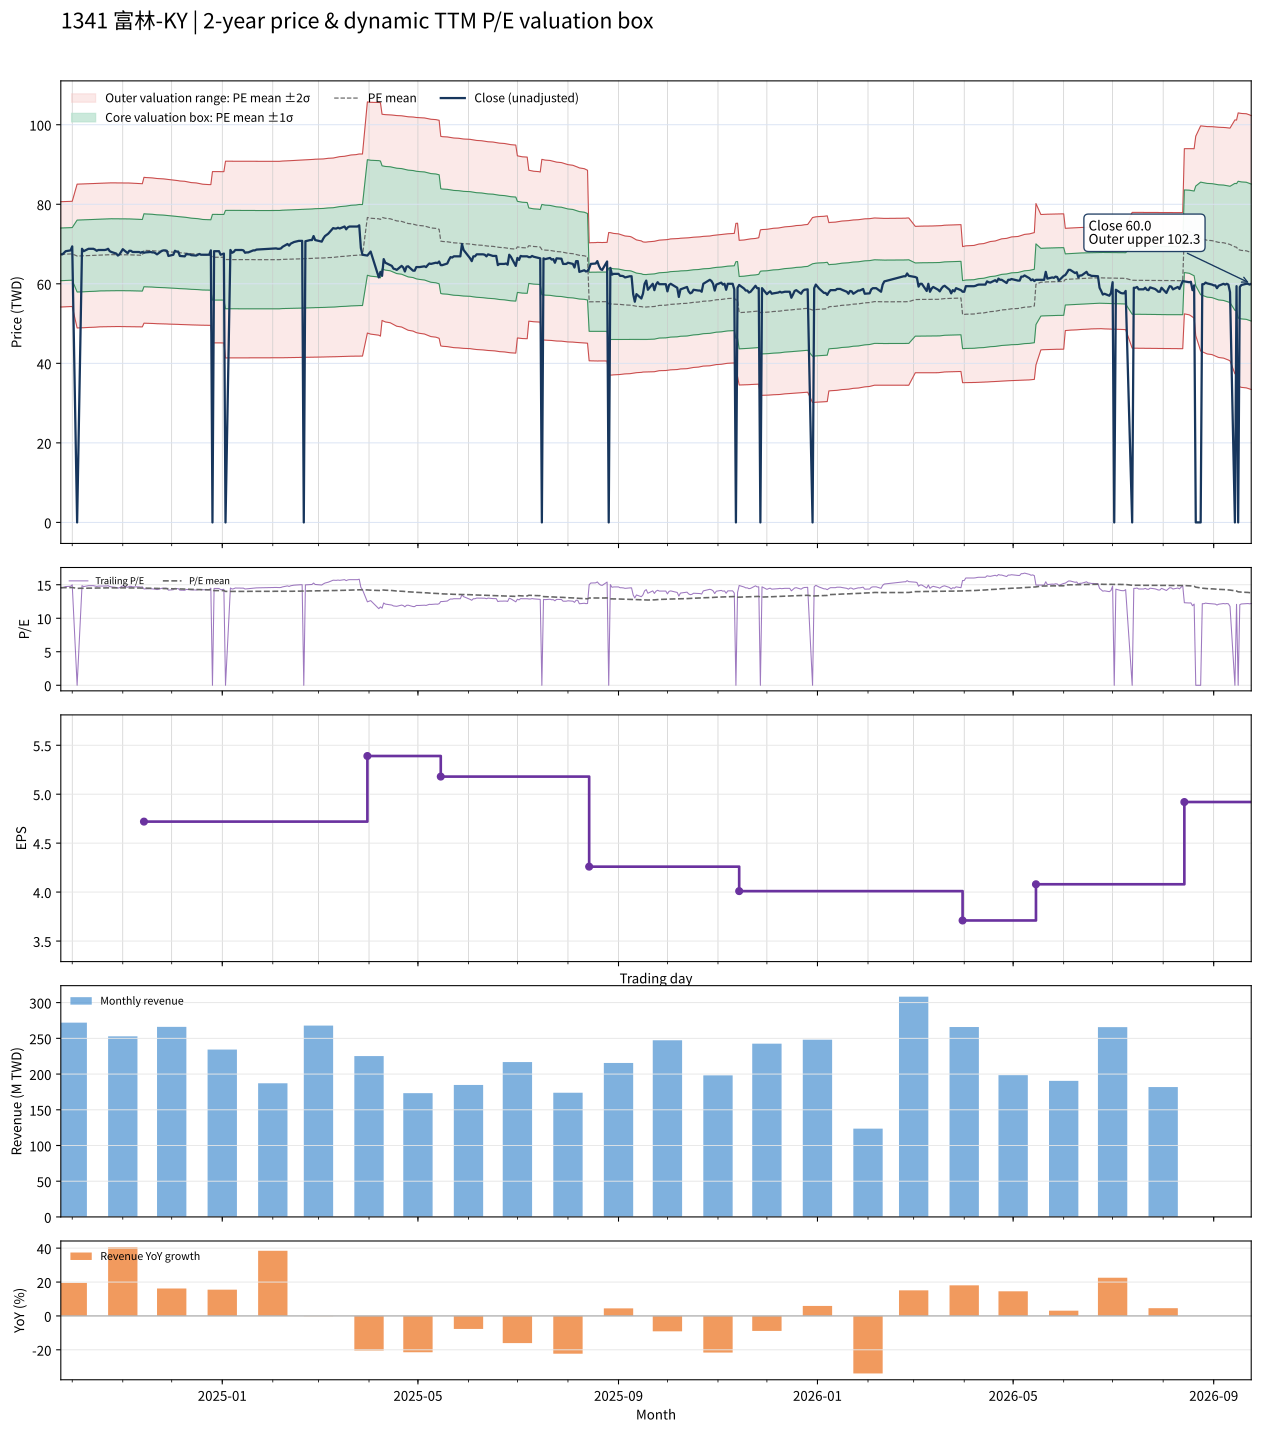

The file beside this chart, header and first rows:
date, close, available_date, period_end, ttm_eps, pe, pe_mean, pe_std, price_m2, price_m1, price_mean, price_p1, price_p2, forward_eps, forward_pe, forward_pe_mean, forward_pe_std, forward_price_m2, forward_price_m1, forward_price_mean, forward_price_p1, forward_price_p2
2024-09-24, 67.4, 2024-08-14, 2024-06-30, 4.63, 14.56, 14.56, 1.43, 54.16, 60.78, 67.4, 74.02, 80.65, , , , , , , , , 
2024-09-25, 67.4, 2024-08-14, 2024-06-30, 4.63, 14.56, 14.56, 1.43, 54.18, 60.8, 67.42, 74.04, 80.66, , , , , , , , , 
2024-09-26, 67.8, 2024-08-14, 2024-06-30, 4.63, 14.64, 14.57, 1.429, 54.2, 60.82, 67.44, 74.05, 80.67, , , , , , , , , 
2024-09-27, 68.2, 2024-08-14, 2024-06-30, 4.63, 14.73, 14.57, 1.429, 54.23, 60.84, 67.46, 74.07, 80.69, , , , , , , , , 
2024-09-30, 68.4, 2024-08-14, 2024-06-30, 4.63, 14.77, 14.58, 1.428, 54.26, 60.87, 67.48, 74.1, 80.71, , , , , , , , , 
2024-10-01, 69.4, 2024-08-14, 2024-06-30, 4.63, 14.99, 14.58, 1.428, 54.3, 60.91, 67.52, 74.13, 80.74, , , , , , , , , 
2024-10-04, 0.000000, 2024-08-14, 2024-06-30, 4.63, 0.000000, 14.47, 1.952, 48.9, 57.94, 66.98, 76.01, 85.05, , , , , , , , , 
2024-10-07, 68.8, 2024-08-14, 2024-06-30, 4.63, 14.86, 14.47, 1.952, 48.93, 57.97, 67.01, 76.04, 85.08, , , , , , , , , 
2024-10-08, 68.2, 2024-08-14, 2024-06-30, 4.63, 14.73, 14.48, 1.952, 48.96, 57.99, 67.03, 76.07, 85.1, , , , , , , , , 
2024-10-09, 68.4, 2024-08-14, 2024-06-30, 4.63, 14.77, 14.48, 1.951, 48.99, 58.03, 67.06, 76.1, 85.13, , , , , , , , , 
2024-10-11, 68.8, 2024-08-14, 2024-06-30, 4.63, 14.86, 14.49, 1.951, 49.03, 58.06, 67.09, 76.13, 85.16, , , , , , , , , 
2024-10-14, 68.8, 2024-08-14, 2024-06-30, 4.63, 14.86, 14.5, 1.951, 49.06, 58.09, 67.13, 76.16, 85.19, , , , , , , , , 
2024-10-15, 68.6, 2024-08-14, 2024-06-30, 4.63, 14.82, 14.5, 1.951, 49.09, 58.12, 67.15, 76.19, 85.22, , , , , , , , , 
2024-10-16, 68.3, 2024-08-14, 2024-06-30, 4.63, 14.75, 14.51, 1.951, 49.12, 58.15, 67.18, 76.21, 85.24, , , , , , , , , 
2024-10-17, 68.5, 2024-08-14, 2024-06-30, 4.63, 14.79, 14.52, 1.95, 49.15, 58.18, 67.21, 76.24, 85.27, , , , , , , , , 
2024-10-18, 68.5, 2024-08-14, 2024-06-30, 4.63, 14.79, 14.52, 1.95, 49.18, 58.21, 67.24, 76.27, 85.3, , , , , , , , , 
2024-10-21, 68.5, 2024-08-14, 2024-06-30, 4.63, 14.79, 14.53, 1.95, 49.21, 58.24, 67.26, 76.29, 85.32, , , , , , , , , 
2024-10-22, 68.6, 2024-08-14, 2024-06-30, 4.63, 14.82, 14.53, 1.95, 49.23, 58.26, 67.29, 76.32, 85.34, , , , , , , , , 
2024-10-23, 68.8, 2024-08-14, 2024-06-30, 4.63, 14.86, 14.54, 1.95, 49.25, 58.28, 67.31, 76.33, 85.36, , , , , , , , , 
2024-10-24, 68.2, 2024-08-14, 2024-06-30, 4.63, 14.73, 14.54, 1.95, 49.26, 58.29, 67.32, 76.34, 85.37, , , , , , , , , 
2024-10-25, 68, 2024-08-14, 2024-06-30, 4.63, 14.69, 14.54, 1.95, 49.27, 58.3, 67.32, 76.35, 85.38, , , , , , , , , 
2024-10-28, 67.6, 2024-08-14, 2024-06-30, 4.63, 14.6, 14.54, 1.95, 49.26, 58.29, 67.32, 76.35, 85.38, , , , , , , , , 
2024-10-29, 67.1, 2024-08-14, 2024-06-30, 4.63, 14.49, 14.54, 1.95, 49.26, 58.28, 67.31, 76.34, 85.37, , , , , , , , , 
2024-10-30, 67.4, 2024-08-14, 2024-06-30, 4.63, 14.56, 14.54, 1.95, 49.25, 58.28, 67.31, 76.33, 85.36, , , , , , , , , 
2024-11-01, 68.7, 2024-08-14, 2024-06-30, 4.63, 14.84, 14.54, 1.95, 49.25, 58.28, 67.3, 76.33, 85.36, , , , , , , , , 
2024-11-04, 67.7, 2024-08-14, 2024-06-30, 4.63, 14.62, 14.53, 1.949, 49.24, 58.27, 67.29, 76.32, 85.34, , , , , , , , , 
2024-11-05, 68.3, 2024-08-14, 2024-06-30, 4.63, 14.75, 14.53, 1.949, 49.24, 58.26, 67.28, 76.31, 85.33, , , , , , , , , 
2024-11-06, 68.3, 2024-08-14, 2024-06-30, 4.63, 14.75, 14.53, 1.948, 49.23, 58.25, 67.27, 76.29, 85.31, , , , , , , , , 
2024-11-07, 68, 2024-08-14, 2024-06-30, 4.63, 14.69, 14.52, 1.947, 49.21, 58.23, 67.25, 76.26, 85.28, , , , , , , , , 
2024-11-08, 68, 2024-08-14, 2024-06-30, 4.63, 14.69, 14.52, 1.946, 49.2, 58.21, 67.22, 76.23, 85.24, , , , , , , , , 
2024-11-11, 68, 2024-08-14, 2024-06-30, 4.63, 14.69, 14.52, 1.946, 49.19, 58.2, 67.21, 76.22, 85.23, , , , , , , , , 
2024-11-12, 67.8, 2024-08-14, 2024-06-30, 4.63, 14.64, 14.51, 1.944, 49.18, 58.18, 67.19, 76.19, 85.19, , , , , , , , , 
2024-11-13, 68, 2024-08-14, 2024-06-30, 4.63, 14.69, 14.51, 1.943, 49.17, 58.17, 67.17, 76.17, 85.16, , , , , , , , , 
2024-11-14, 67.8, 2024-11-14, 2024-09-30, 4.72, 14.36, 14.5, 1.942, 50.1, 59.27, 68.44, 77.6, 86.77, , , , , , , , , 
2024-11-15, 67.9, 2024-11-14, 2024-09-30, 4.72, 14.39, 14.49, 1.941, 50.08, 59.24, 68.4, 77.56, 86.72, , , , , , , , , 
2024-11-18, 68, 2024-11-14, 2024-09-30, 4.72, 14.41, 14.48, 1.939, 50.06, 59.21, 68.36, 77.52, 86.67, , , , , , , , , 
2024-11-19, 67.9, 2024-11-14, 2024-09-30, 4.72, 14.39, 14.48, 1.938, 50.04, 59.18, 68.33, 77.48, 86.63, , , , , , , , , 
2024-11-20, 67.9, 2024-11-14, 2024-09-30, 4.72, 14.39, 14.47, 1.936, 50.01, 59.15, 68.29, 77.43, 86.57, , , , , , , , , 
2024-11-21, 67.7, 2024-11-14, 2024-09-30, 4.72, 14.34, 14.46, 1.935, 49.99, 59.12, 68.26, 77.39, 86.53, , , , , , , , , 
2024-11-22, 67.4, 2024-11-14, 2024-09-30, 4.72, 14.28, 14.45, 1.934, 49.96, 59.09, 68.22, 77.35, 86.47, , , , , , , , , 
2024-11-25, 68.3, 2024-11-14, 2024-09-30, 4.72, 14.47, 14.45, 1.932, 49.95, 59.07, 68.18, 77.3, 86.42, , , , , , , , , 
2024-11-26, 68.4, 2024-11-14, 2024-09-30, 4.72, 14.49, 14.44, 1.931, 49.93, 59.04, 68.15, 77.27, 86.38, , , , , , , , , 
2024-11-27, 68.4, 2024-11-14, 2024-09-30, 4.72, 14.49, 14.43, 1.929, 49.91, 59.02, 68.12, 77.23, 86.33, , , , , , , , , 
2024-11-28, 68.3, 2024-11-14, 2024-09-30, 4.72, 14.47, 14.43, 1.927, 49.9, 58.99, 68.09, 77.18, 86.28, , , , , , , , , 
2024-11-29, 67, 2024-11-14, 2024-09-30, 4.72, 14.19, 14.41, 1.925, 49.87, 58.95, 68.04, 77.12, 86.21, , , , , , , , , 
2024-12-02, 67.3, 2024-11-14, 2024-09-30, 4.72, 14.26, 14.4, 1.922, 49.84, 58.91, 67.98, 77.05, 86.12, , , , , , , , , 
2024-12-03, 68.3, 2024-11-14, 2024-09-30, 4.72, 14.47, 14.39, 1.919, 49.83, 58.89, 67.94, 77, 86.06, , , , , , , , , 
2024-12-04, 68.1, 2024-11-14, 2024-09-30, 4.72, 14.43, 14.39, 1.916, 49.81, 58.86, 67.9, 76.95, 85.99, , , , , , , , , 
2024-12-05, 68.1, 2024-11-14, 2024-09-30, 4.72, 14.43, 14.38, 1.914, 49.79, 58.83, 67.86, 76.9, 85.93, , , , , , , , , 
2024-12-06, 67, 2024-11-14, 2024-09-30, 4.72, 14.19, 14.37, 1.911, 49.77, 58.79, 67.81, 76.83, 85.85, , , , , , , , , 
2024-12-09, 66.9, 2024-11-14, 2024-09-30, 4.72, 14.17, 14.36, 1.908, 49.74, 58.75, 67.76, 76.76, 85.77, , , , , , , , , 
2024-12-10, 67.5, 2024-11-14, 2024-09-30, 4.72, 14.3, 14.34, 1.904, 49.73, 58.71, 67.7, 76.69, 85.68, , , , , , , , , 
2024-12-11, 67.4, 2024-11-14, 2024-09-30, 4.72, 14.28, 14.33, 1.901, 49.71, 58.68, 67.65, 76.62, 85.59, , , , , , , , , 
2024-12-12, 67.4, 2024-11-14, 2024-09-30, 4.72, 14.28, 14.32, 1.898, 49.69, 58.65, 67.6, 76.56, 85.52, , , , , , , , , 
2024-12-13, 67.2, 2024-11-14, 2024-09-30, 4.72, 14.24, 14.31, 1.895, 49.67, 58.61, 67.55, 76.5, 85.44, , , , , , , , , 
2024-12-16, 67.1, 2024-11-14, 2024-09-30, 4.72, 14.22, 14.3, 1.892, 49.65, 58.57, 67.5, 76.43, 85.36, , , , , , , , , 
2024-12-17, 67.3, 2024-11-14, 2024-09-30, 4.72, 14.26, 14.29, 1.889, 49.63, 58.54, 67.46, 76.38, 85.29, , , , , , , , , 
2024-12-18, 67.5, 2024-11-14, 2024-09-30, 4.72, 14.3, 14.28, 1.886, 49.61, 58.51, 67.41, 76.31, 85.21, , , , , , , , , 
2024-12-19, 67.3, 2024-11-14, 2024-09-30, 4.72, 14.26, 14.27, 1.882, 49.59, 58.48, 67.36, 76.24, 85.12, , , , , , , , , 
2024-12-20, 67.3, 2024-11-14, 2024-09-30, 4.72, 14.26, 14.26, 1.878, 49.58, 58.44, 67.31, 76.17, 85.04, , , , , , , , , 
... 427 more rows
